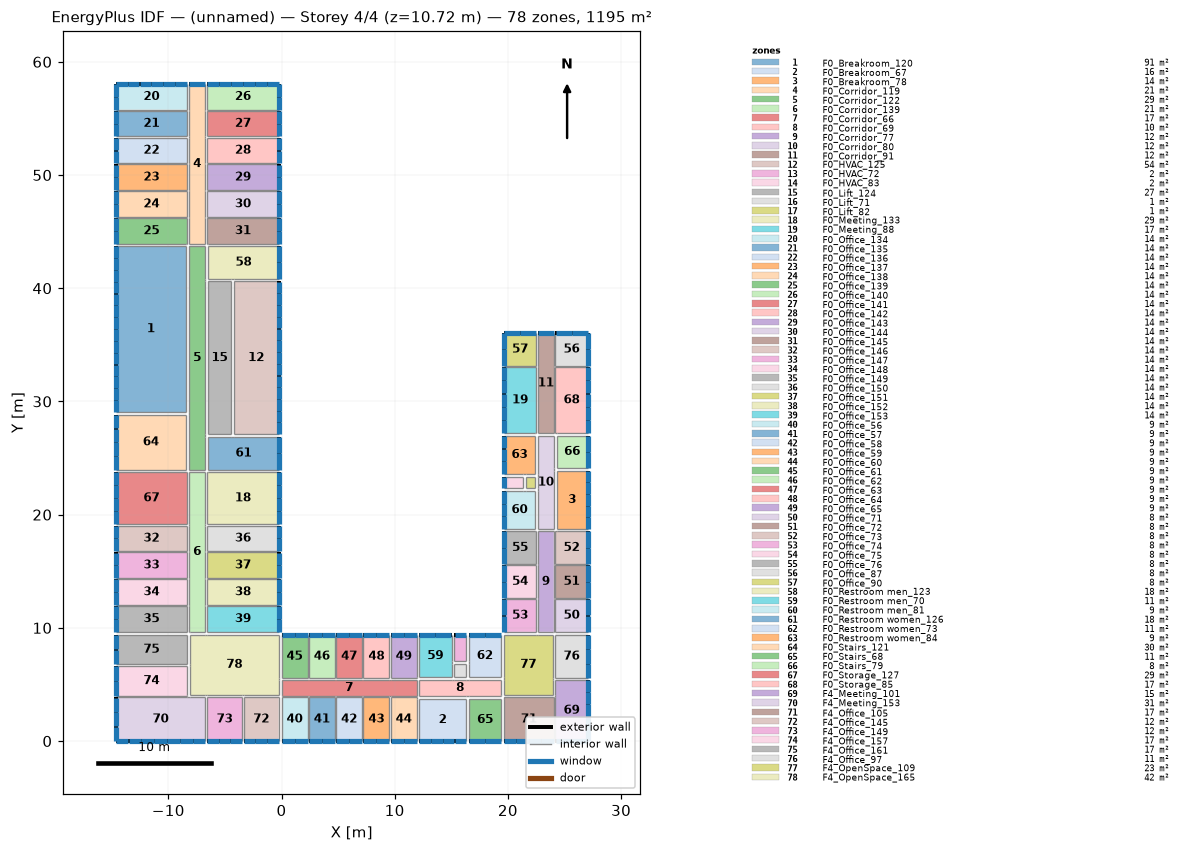
=== STOREY PLAN SPEC (per zone: floor XY polygon, exterior-wall plan segments, windows/doors) ===
zone 1: F0_Breakroom_120  (91.0 m²)
  floor: (-8.43, 29.08) (-14.65, 29.08) (-14.65, 43.72) (-8.43, 43.72)
  exterior wall: (-14.65, 43.72) – (-14.65, 29.08)  [14.6 m]
    window: (-14.65, 43.71) – (-14.65, 42.68)  [1.7 m²]
    window: (-14.65, 42.67) – (-14.65, 41.63)  [1.7 m²]
    window: (-14.65, 41.62) – (-14.65, 40.59)  [1.7 m²]
    window: (-14.65, 40.58) – (-14.65, 39.54)  [1.7 m²]
    window: (-14.65, 39.53) – (-14.65, 38.49)  [1.7 m²]
    window: (-14.65, 38.48) – (-14.65, 37.45)  [1.7 m²]
    window: (-14.65, 37.44) – (-14.65, 36.40)  [1.7 m²]
    window: (-14.65, 36.39) – (-14.65, 35.36)  [1.7 m²]
    window: (-14.65, 35.35) – (-14.65, 34.31)  [1.7 m²]
    window: (-14.65, 34.30) – (-14.65, 33.27)  [1.7 m²]
    window: (-14.65, 33.26) – (-14.65, 32.22)  [1.7 m²]
    window: (-14.65, 32.21) – (-14.65, 31.18)  [1.7 m²]
    window: (-14.65, 31.17) – (-14.65, 30.13)  [1.7 m²]
    window: (-14.65, 30.12) – (-14.65, 29.09)  [1.7 m²]
  interior walls: 3
zone 2: F0_Breakroom_67  (15.7 m²)
  floor: (16.32, 0.00) (12.15, 0.00) (12.15, 3.75) (16.32, 3.75)
  exterior wall: (12.15, 0.00) – (16.32, 0.00)  [4.2 m]
    window: (12.16, 0.00) – (13.19, 0.00)  [1.7 m²]
    window: (13.20, 0.00) – (14.23, 0.00)  [1.7 m²]
    window: (14.24, 0.00) – (15.27, 0.00)  [1.7 m²]
    window: (15.28, 0.00) – (16.31, 0.00)  [1.7 m²]
  interior walls: 3
zone 3: F0_Breakroom_78  (14.2 m²)
  floor: (27.05, 18.73) (24.30, 18.73) (24.30, 23.89) (27.05, 23.89)
  exterior wall: (27.05, 18.73) – (27.05, 23.89)  [5.2 m]
    window: (27.05, 18.74) – (27.05, 19.76)  [1.7 m²]
    window: (27.05, 19.77) – (27.05, 20.79)  [1.7 m²]
    window: (27.05, 20.80) – (27.05, 21.82)  [1.7 m²]
    window: (27.05, 21.83) – (27.05, 22.85)  [1.7 m²]
    window: (27.05, 22.86) – (27.05, 23.88)  [1.7 m²]
  interior walls: 3
zone 4: F0_Corridor_119  (20.7 m²)
  floor: (-6.72, 43.92) (-8.18, 43.92) (-8.18, 58.05) (-6.72, 58.05)
  exterior wall: (-6.72, 58.05) – (-8.18, 58.05)  [1.5 m]
    window: (-6.73, 58.05) – (-8.17, 58.05)  [2.4 m²]
  interior walls: 23
zone 5: F0_Corridor_122  (28.9 m²)
  floor: (-6.72, 23.98) (-8.18, 23.98) (-8.18, 43.72) (-6.72, 43.72)
  interior walls: 10
zone 6: F0_Corridor_139  (20.7 m²)
  floor: (-6.72, 9.65) (-8.18, 9.65) (-8.18, 23.78) (-6.72, 23.78)
  interior walls: 21
zone 7: F0_Corridor_66  (16.7 m²)
  floor: (11.95, 4.00) (0.00, 4.00) (0.00, 5.40) (11.95, 5.40)
  interior walls: 21
zone 8: F0_Corridor_69  (10.2 m²)
  floor: (19.40, 4.00) (12.15, 4.00) (12.15, 5.40) (19.40, 5.40)
  interior walls: 11
zone 9: F0_Corridor_77  (12.4 m²)
  floor: (24.05, 9.65) (22.65, 9.65) (22.65, 18.53) (24.05, 18.53)
  interior walls: 13
zone 10: F0_Corridor_80  (11.5 m²)
  floor: (24.05, 18.73) (22.65, 18.73) (22.65, 26.97) (24.05, 26.97)
  interior walls: 10
zone 11: F0_Corridor_91  (12.4 m²)
  floor: (24.05, 27.17) (22.65, 27.17) (22.65, 36.05) (24.05, 36.05)
  exterior wall: (24.05, 36.05) – (22.65, 36.05)  [1.4 m]
    window: (24.04, 36.05) – (22.66, 36.05)  [2.3 m²]
  interior walls: 7
zone 12: F0_HVAC_125  (53.7 m²)
  floor: (-0.25, 27.10) (-4.23, 27.10) (-4.23, 40.60) (-0.25, 40.60)
  exterior wall: (-0.25, 27.10) – (-0.25, 40.60)  [13.5 m]
    window: (-0.25, 27.11) – (-0.25, 28.14)  [1.7 m²]
    window: (-0.25, 28.15) – (-0.25, 29.18)  [1.7 m²]
    window: (-0.25, 29.19) – (-0.25, 30.21)  [1.7 m²]
    window: (-0.25, 30.23) – (-0.25, 31.25)  [1.7 m²]
    window: (-0.25, 31.26) – (-0.25, 32.29)  [1.7 m²]
    window: (-0.25, 32.30) – (-0.25, 33.33)  [1.7 m²]
    window: (-0.25, 33.34) – (-0.25, 34.36)  [1.7 m²]
    window: (-0.25, 34.37) – (-0.25, 35.40)  [1.7 m²]
    window: (-0.25, 35.41) – (-0.25, 36.44)  [1.7 m²]
    window: (-0.25, 36.45) – (-0.25, 37.48)  [1.7 m²]
    window: (-0.25, 37.48) – (-0.25, 38.51)  [1.7 m²]
    window: (-0.25, 38.52) – (-0.25, 39.55)  [1.7 m²]
    window: (-0.25, 39.56) – (-0.25, 40.59)  [1.7 m²]
  interior walls: 3
zone 13: F0_HVAC_72  (2.3 m²)
  floor: (16.27, 7.07) (15.27, 7.07) (15.27, 9.40) (16.27, 9.40)
  exterior wall: (16.27, 9.40) – (15.28, 9.40)  [1.0 m]
    window: (16.27, 9.40) – (15.29, 9.40)  [1.6 m²]
  interior walls: 3
zone 14: F0_HVAC_83  (1.7 m²)
  floor: (21.32, 22.35) (19.65, 22.35) (19.65, 23.35) (21.32, 23.35)
  exterior wall: (19.65, 23.35) – (19.65, 22.35)  [1.0 m]
    window: (19.65, 23.34) – (19.65, 22.36)  [1.6 m²]
  interior walls: 3
zone 15: F0_Lift_124  (26.8 m²)
  floor: (-4.48, 27.10) (-6.47, 27.10) (-6.47, 40.60) (-4.48, 40.60)
  interior walls: 4
zone 16: F0_Lift_71  (1.2 m²)
  floor: (16.27, 5.65) (15.27, 5.65) (15.27, 6.82) (16.27, 6.82)
  interior walls: 4
zone 17: F0_Lift_82  (0.8 m²)
  floor: (22.40, 22.35) (21.57, 22.35) (21.57, 23.35) (22.40, 23.35)
  interior walls: 4
zone 18: F0_Meeting_133  (29.3 m²)
  floor: (-0.25, 19.14) (-6.57, 19.14) (-6.57, 23.78) (-0.25, 23.78)
  exterior wall: (-0.25, 19.14) – (-0.25, 23.78)  [4.6 m]
    window: (-0.25, 19.15) – (-0.25, 20.29)  [1.9 m²]
    window: (-0.25, 20.30) – (-0.25, 21.45)  [1.9 m²]
    window: (-0.25, 21.46) – (-0.25, 22.61)  [1.9 m²]
    window: (-0.25, 22.62) – (-0.25, 23.77)  [1.9 m²]
  interior walls: 4
zone 19: F0_Meeting_88  (16.8 m²)
  floor: (22.50, 27.17) (19.65, 27.17) (19.65, 33.06) (22.50, 33.06)
  exterior wall: (19.65, 33.06) – (19.65, 27.17)  [5.9 m]
    window: (19.65, 33.05) – (19.65, 31.88)  [1.9 m²]
    window: (19.65, 31.87) – (19.65, 30.71)  [1.9 m²]
    window: (19.65, 30.70) – (19.65, 29.53)  [1.9 m²]
    window: (19.65, 29.52) – (19.65, 28.36)  [1.9 m²]
    window: (19.65, 28.35) – (19.65, 27.18)  [1.9 m²]
  interior walls: 4
zone 20: F0_Office_134  (14.4 m²)
  floor: (-8.33, 55.78) (-14.65, 55.78) (-14.65, 58.05) (-8.33, 58.05)
  exterior wall: (-14.65, 58.05) – (-14.65, 55.78)  [2.3 m]
    window: (-14.65, 58.04) – (-14.65, 56.92)  [1.9 m²]
    window: (-14.65, 56.91) – (-14.65, 55.79)  [1.9 m²]
  exterior wall: (-8.33, 58.05) – (-14.65, 58.05)  [6.3 m]
    window: (-8.34, 58.05) – (-9.38, 58.05)  [1.7 m²]
    window: (-9.39, 58.05) – (-10.43, 58.05)  [1.7 m²]
    window: (-10.44, 58.05) – (-11.49, 58.05)  [1.7 m²]
    window: (-11.50, 58.05) – (-12.54, 58.05)  [1.7 m²]
    window: (-12.55, 58.05) – (-13.59, 58.05)  [1.7 m²]
    window: (-13.60, 58.05) – (-14.64, 58.05)  [1.7 m²]
  interior walls: 2
zone 21: F0_Office_135  (14.3 m²)
  floor: (-8.33, 53.41) (-14.65, 53.41) (-14.65, 55.68) (-8.33, 55.68)
  exterior wall: (-14.65, 55.68) – (-14.65, 53.41)  [2.3 m]
    window: (-14.65, 55.67) – (-14.65, 54.55)  [1.9 m²]
    window: (-14.65, 54.54) – (-14.65, 53.42)  [1.9 m²]
  interior walls: 3
zone 22: F0_Office_136  (14.4 m²)
  floor: (-8.33, 51.03) (-14.65, 51.03) (-14.65, 53.31) (-8.33, 53.31)
  exterior wall: (-14.65, 53.31) – (-14.65, 51.04)  [2.3 m]
    window: (-14.65, 53.30) – (-14.65, 52.18)  [1.9 m²]
    window: (-14.65, 52.17) – (-14.65, 51.05)  [1.9 m²]
  interior walls: 3
zone 23: F0_Office_137  (14.3 m²)
  floor: (-8.33, 48.66) (-14.65, 48.66) (-14.65, 50.94) (-8.33, 50.94)
  exterior wall: (-14.65, 50.94) – (-14.65, 48.66)  [2.3 m]
    window: (-14.65, 50.93) – (-14.65, 49.80)  [1.9 m²]
    window: (-14.65, 49.80) – (-14.65, 48.67)  [1.9 m²]
  interior walls: 3
zone 24: F0_Office_138  (14.4 m²)
  floor: (-8.33, 46.29) (-14.65, 46.29) (-14.65, 48.56) (-8.33, 48.56)
  exterior wall: (-14.65, 48.56) – (-14.65, 46.29)  [2.3 m]
    window: (-14.65, 48.55) – (-14.65, 47.43)  [1.9 m²]
    window: (-14.65, 47.42) – (-14.65, 46.30)  [1.9 m²]
  interior walls: 3
zone 25: F0_Office_139  (14.3 m²)
  floor: (-8.33, 43.92) (-14.65, 43.92) (-14.65, 46.19) (-8.33, 46.19)
  exterior wall: (-14.65, 46.19) – (-14.65, 43.92)  [2.3 m]
    window: (-14.65, 46.18) – (-14.65, 45.06)  [1.9 m²]
    window: (-14.65, 45.05) – (-14.65, 43.93)  [1.9 m²]
  interior walls: 4
zone 26: F0_Office_140  (14.4 m²)
  floor: (-0.25, 55.78) (-6.57, 55.78) (-6.57, 58.05) (-0.25, 58.05)
  exterior wall: (-0.25, 55.78) – (-0.25, 58.05)  [2.3 m]
    window: (-0.25, 55.79) – (-0.25, 56.91)  [1.9 m²]
    window: (-0.25, 56.92) – (-0.25, 58.04)  [1.9 m²]
  exterior wall: (-0.25, 58.05) – (-6.57, 58.05)  [6.3 m]
    window: (-0.26, 58.05) – (-1.30, 58.05)  [1.7 m²]
    window: (-1.31, 58.05) – (-2.35, 58.05)  [1.7 m²]
    window: (-2.36, 58.05) – (-3.40, 58.05)  [1.7 m²]
    window: (-3.41, 58.05) – (-4.46, 58.05)  [1.7 m²]
    window: (-4.47, 58.05) – (-5.51, 58.05)  [1.7 m²]
    window: (-5.52, 58.05) – (-6.56, 58.05)  [1.7 m²]
  interior walls: 2
zone 27: F0_Office_141  (14.3 m²)
  floor: (-0.25, 53.41) (-6.57, 53.41) (-6.57, 55.68) (-0.25, 55.68)
  exterior wall: (-0.25, 53.41) – (-0.25, 55.68)  [2.3 m]
    window: (-0.25, 53.42) – (-0.25, 54.54)  [1.9 m²]
    window: (-0.25, 54.55) – (-0.25, 55.67)  [1.9 m²]
  interior walls: 3
zone 28: F0_Office_142  (14.4 m²)
  floor: (-0.25, 51.03) (-6.57, 51.03) (-6.57, 53.31) (-0.25, 53.31)
  exterior wall: (-0.25, 51.04) – (-0.25, 53.31)  [2.3 m]
    window: (-0.25, 51.05) – (-0.25, 52.17)  [1.9 m²]
    window: (-0.25, 52.18) – (-0.25, 53.30)  [1.9 m²]
  interior walls: 3
zone 29: F0_Office_143  (14.3 m²)
  floor: (-0.25, 48.66) (-6.57, 48.66) (-6.57, 50.94) (-0.25, 50.94)
  exterior wall: (-0.25, 48.66) – (-0.25, 50.94)  [2.3 m]
    window: (-0.25, 48.67) – (-0.25, 49.80)  [1.9 m²]
    window: (-0.25, 49.80) – (-0.25, 50.93)  [1.9 m²]
  interior walls: 3
zone 30: F0_Office_144  (14.4 m²)
  floor: (-0.25, 46.29) (-6.57, 46.29) (-6.57, 48.56) (-0.25, 48.56)
  exterior wall: (-0.25, 46.29) – (-0.25, 48.56)  [2.3 m]
    window: (-0.25, 46.30) – (-0.25, 47.42)  [1.9 m²]
    window: (-0.25, 47.43) – (-0.25, 48.55)  [1.9 m²]
  interior walls: 3
zone 31: F0_Office_145  (14.3 m²)
  floor: (-0.25, 43.92) (-6.57, 43.92) (-6.57, 46.19) (-0.25, 46.19)
  exterior wall: (-0.25, 43.92) – (-0.25, 46.19)  [2.3 m]
    window: (-0.25, 43.93) – (-0.25, 45.05)  [1.9 m²]
    window: (-0.25, 45.06) – (-0.25, 46.18)  [1.9 m²]
  interior walls: 4
zone 32: F0_Office_146  (14.3 m²)
  floor: (-8.33, 16.76) (-14.65, 16.76) (-14.65, 19.04) (-8.33, 19.04)
  exterior wall: (-14.65, 19.04) – (-14.65, 16.76)  [2.3 m]
    window: (-14.65, 19.03) – (-14.65, 17.91)  [1.9 m²]
    window: (-14.65, 17.89) – (-14.65, 16.77)  [1.9 m²]
  interior walls: 3
zone 33: F0_Office_147  (14.4 m²)
  floor: (-8.33, 14.39) (-14.65, 14.39) (-14.65, 16.66) (-8.33, 16.66)
  exterior wall: (-14.65, 16.66) – (-14.65, 14.39)  [2.3 m]
    window: (-14.65, 16.65) – (-14.65, 15.53)  [1.9 m²]
    window: (-14.65, 15.52) – (-14.65, 14.40)  [1.9 m²]
  interior walls: 3
zone 34: F0_Office_148  (14.3 m²)
  floor: (-8.33, 12.02) (-14.65, 12.02) (-14.65, 14.29) (-8.33, 14.29)
  exterior wall: (-14.65, 14.29) – (-14.65, 12.02)  [2.3 m]
    window: (-14.65, 14.28) – (-14.65, 13.16)  [1.9 m²]
    window: (-14.65, 13.15) – (-14.65, 12.03)  [1.9 m²]
  interior walls: 3
zone 35: F0_Office_149  (14.3 m²)
  floor: (-14.65, 9.65) (-14.65, 11.92) (-8.33, 11.92) (-8.33, 9.65)
  exterior wall: (-14.65, 11.92) – (-14.65, 9.65)  [2.3 m]
    window: (-14.65, 11.91) – (-14.65, 10.79)  [1.9 m²]
    window: (-14.65, 10.78) – (-14.65, 9.66)  [1.9 m²]
  interior walls: 3
zone 36: F0_Office_150  (14.3 m²)
  floor: (-0.25, 16.76) (-6.57, 16.76) (-6.57, 19.04) (-0.25, 19.04)
  exterior wall: (-0.25, 16.76) – (-0.25, 19.04)  [2.3 m]
    window: (-0.25, 16.77) – (-0.25, 17.89)  [1.9 m²]
    window: (-0.25, 17.91) – (-0.25, 19.03)  [1.9 m²]
  interior walls: 3
zone 37: F0_Office_151  (14.4 m²)
  floor: (-0.25, 14.39) (-6.57, 14.39) (-6.57, 16.66) (-0.25, 16.66)
  exterior wall: (-0.25, 14.39) – (-0.25, 16.66)  [2.3 m]
    window: (-0.25, 14.40) – (-0.25, 15.52)  [1.9 m²]
    window: (-0.25, 15.53) – (-0.25, 16.65)  [1.9 m²]
  interior walls: 3
zone 38: F0_Office_152  (14.3 m²)
  floor: (-0.25, 12.02) (-6.57, 12.02) (-6.57, 14.29) (-0.25, 14.29)
  exterior wall: (-0.25, 12.02) – (-0.25, 14.29)  [2.3 m]
    window: (-0.25, 12.03) – (-0.25, 13.15)  [1.9 m²]
    window: (-0.25, 13.16) – (-0.25, 14.28)  [1.9 m²]
  interior walls: 3
zone 39: F0_Office_153  (14.3 m²)
  floor: (-0.25, 9.65) (-6.57, 9.65) (-6.57, 11.92) (-0.25, 11.92)
  exterior wall: (-0.25, 9.65) – (-0.25, 11.92)  [2.3 m]
    window: (-0.25, 9.66) – (-0.25, 10.78)  [1.9 m²]
    window: (-0.25, 10.79) – (-0.25, 11.91)  [1.9 m²]
  interior walls: 4
zone 40: F0_Office_56  (8.9 m²)
  floor: (2.31, 0.00) (0.00, 0.00) (0.00, 3.85) (2.31, 3.85)
  exterior wall: (0.00, 0.00) – (2.31, 0.00)  [2.3 m]
    window: (0.01, 0.00) – (1.15, 0.00)  [1.9 m²]
    window: (1.16, 0.00) – (2.30, 0.00)  [1.9 m²]
  interior walls: 3
zone 41: F0_Office_57  (8.9 m²)
  floor: (4.72, 0.00) (2.41, 0.00) (2.41, 3.85) (4.72, 3.85)
  exterior wall: (2.41, 0.00) – (4.72, 0.00)  [2.3 m]
    window: (2.42, 0.00) – (3.56, 0.00)  [1.9 m²]
    window: (3.57, 0.00) – (4.71, 0.00)  [1.9 m²]
  interior walls: 3
zone 42: F0_Office_58  (8.9 m²)
  floor: (7.13, 0.00) (4.82, 0.00) (4.82, 3.85) (7.13, 3.85)
  exterior wall: (4.82, 0.00) – (7.13, 0.00)  [2.3 m]
    window: (4.83, 0.00) – (5.97, 0.00)  [1.9 m²]
    window: (5.98, 0.00) – (7.12, 0.00)  [1.9 m²]
  interior walls: 3
zone 43: F0_Office_59  (8.9 m²)
  floor: (9.54, 0.00) (7.23, 0.00) (7.23, 3.85) (9.54, 3.85)
  exterior wall: (7.23, 0.00) – (9.54, 0.00)  [2.3 m]
    window: (7.24, 0.00) – (8.38, 0.00)  [1.9 m²]
    window: (8.39, 0.00) – (9.53, 0.00)  [1.9 m²]
  interior walls: 3
zone 44: F0_Office_60  (8.9 m²)
  floor: (11.95, 0.00) (9.64, 0.00) (9.64, 3.85) (11.95, 3.85)
  exterior wall: (9.64, 0.00) – (11.95, 0.00)  [2.3 m]
    window: (9.65, 0.00) – (10.79, 0.00)  [1.9 m²]
    window: (10.80, 0.00) – (11.94, 0.00)  [1.9 m²]
  interior walls: 5
zone 45: F0_Office_61  (8.9 m²)
  floor: (2.31, 5.55) (0.00, 5.55) (0.00, 9.40) (2.31, 9.40)
  exterior wall: (2.31, 9.40) – (0.00, 9.40)  [2.3 m]
    window: (2.30, 9.40) – (1.16, 9.40)  [1.9 m²]
    window: (1.15, 9.40) – (0.01, 9.40)  [1.9 m²]
  interior walls: 4
zone 46: F0_Office_62  (8.9 m²)
  floor: (4.72, 5.55) (2.41, 5.55) (2.41, 9.40) (4.72, 9.40)
  exterior wall: (4.72, 9.40) – (2.41, 9.40)  [2.3 m]
    window: (4.71, 9.40) – (3.57, 9.40)  [1.9 m²]
    window: (3.56, 9.40) – (2.42, 9.40)  [1.9 m²]
  interior walls: 3
zone 47: F0_Office_63  (8.9 m²)
  floor: (7.13, 5.55) (4.82, 5.55) (4.82, 9.40) (7.13, 9.40)
  exterior wall: (7.13, 9.40) – (4.82, 9.40)  [2.3 m]
    window: (7.12, 9.40) – (5.98, 9.40)  [1.9 m²]
    window: (5.97, 9.40) – (4.83, 9.40)  [1.9 m²]
  interior walls: 3
zone 48: F0_Office_64  (8.9 m²)
  floor: (9.54, 5.55) (7.23, 5.55) (7.23, 9.40) (9.54, 9.40)
  exterior wall: (9.54, 9.40) – (7.23, 9.40)  [2.3 m]
    window: (9.53, 9.40) – (8.39, 9.40)  [1.9 m²]
    window: (8.38, 9.40) – (7.24, 9.40)  [1.9 m²]
  interior walls: 3
zone 49: F0_Office_65  (8.9 m²)
  floor: (11.95, 5.55) (9.64, 5.55) (9.64, 9.40) (11.95, 9.40)
  exterior wall: (11.95, 9.40) – (9.64, 9.40)  [2.3 m]
    window: (11.94, 9.40) – (10.80, 9.40)  [1.9 m²]
    window: (10.79, 9.40) – (9.65, 9.40)  [1.9 m²]
  interior walls: 5
zone 50: F0_Office_71  (8.2 m²)
  floor: (24.20, 9.65) (24.20, 12.54) (27.05, 12.54) (27.05, 9.65)
  exterior wall: (27.05, 9.65) – (27.05, 12.54)  [2.9 m]
    window: (27.05, 9.66) – (27.05, 11.09)  [2.4 m²]
    window: (27.05, 11.10) – (27.05, 12.53)  [2.4 m²]
  interior walls: 3
zone 51: F0_Office_72  (8.2 m²)
  floor: (27.05, 12.64) (24.20, 12.64) (24.20, 15.53) (27.05, 15.53)
  exterior wall: (27.05, 12.64) – (27.05, 15.53)  [2.9 m]
    window: (27.05, 12.65) – (27.05, 14.08)  [2.4 m²]
    window: (27.05, 14.09) – (27.05, 15.52)  [2.4 m²]
  interior walls: 3
zone 52: F0_Office_73  (8.2 m²)
  floor: (27.05, 15.63) (24.20, 15.63) (24.20, 18.53) (27.05, 18.53)
  exterior wall: (27.05, 15.63) – (27.05, 18.53)  [2.9 m]
    window: (27.05, 15.64) – (27.05, 17.08)  [2.4 m²]
    window: (27.05, 17.09) – (27.05, 18.52)  [2.4 m²]
  interior walls: 4
zone 53: F0_Office_74  (8.2 m²)
  floor: (22.50, 9.65) (19.65, 9.65) (19.65, 12.54) (22.50, 12.54)
  exterior wall: (19.65, 12.54) – (19.65, 9.65)  [2.9 m]
    window: (19.65, 12.53) – (19.65, 11.10)  [2.4 m²]
    window: (19.65, 11.09) – (19.65, 9.66)  [2.4 m²]
  interior walls: 3
zone 54: F0_Office_75  (8.2 m²)
  floor: (22.50, 12.64) (19.65, 12.64) (19.65, 15.53) (22.50, 15.53)
  exterior wall: (19.65, 15.53) – (19.65, 12.64)  [2.9 m]
    window: (19.65, 15.52) – (19.65, 14.09)  [2.4 m²]
    window: (19.65, 14.08) – (19.65, 12.65)  [2.4 m²]
  interior walls: 3
zone 55: F0_Office_76  (8.2 m²)
  floor: (22.50, 15.63) (19.65, 15.63) (19.65, 18.53) (22.50, 18.53)
  exterior wall: (19.65, 18.53) – (19.65, 15.63)  [2.9 m]
    window: (19.65, 18.52) – (19.65, 17.09)  [2.4 m²]
    window: (19.65, 17.08) – (19.65, 15.64)  [2.4 m²]
  interior walls: 4
zone 56: F0_Office_87  (8.2 m²)
  floor: (27.05, 33.16) (24.20, 33.16) (24.20, 36.05) (27.05, 36.05)
  exterior wall: (27.05, 36.05) – (24.20, 36.05)  [2.9 m]
    window: (27.04, 36.05) – (25.63, 36.05)  [2.3 m²]
    window: (25.62, 36.05) – (24.21, 36.05)  [2.3 m²]
  exterior wall: (27.05, 33.16) – (27.05, 36.05)  [2.9 m]
    window: (27.05, 33.17) – (27.05, 34.60)  [2.4 m²]
    window: (27.05, 34.61) – (27.05, 36.04)  [2.4 m²]
  interior walls: 2
zone 57: F0_Office_90  (8.2 m²)
  floor: (22.50, 33.16) (19.65, 33.16) (19.65, 36.05) (22.50, 36.05)
  exterior wall: (19.65, 36.05) – (19.65, 33.16)  [2.9 m]
    window: (19.65, 36.04) – (19.65, 34.61)  [2.4 m²]
    window: (19.65, 34.60) – (19.65, 33.17)  [2.4 m²]
  exterior wall: (22.50, 36.05) – (19.65, 36.05)  [2.9 m]
    window: (22.49, 36.05) – (21.08, 36.05)  [2.3 m²]
    window: (21.07, 36.05) – (19.66, 36.05)  [2.3 m²]
  interior walls: 2
zone 58: F0_Restroom men_123  (17.9 m²)
  floor: (-0.25, 40.85) (-6.47, 40.85) (-6.47, 43.72) (-0.25, 43.72)
  exterior wall: (-0.25, 40.85) – (-0.25, 43.72)  [2.9 m]
    window: (-0.25, 40.86) – (-0.25, 42.28)  [2.4 m²]
    window: (-0.25, 42.29) – (-0.25, 43.71)  [2.4 m²]
  interior walls: 5
zone 59: F0_Restroom men_70  (10.8 m²)
  floor: (15.02, 5.65) (12.15, 5.65) (12.15, 9.40) (15.02, 9.40)
  exterior wall: (15.03, 9.40) – (12.15, 9.40)  [2.9 m]
    window: (15.02, 9.40) – (13.59, 9.40)  [2.4 m²]
    window: (13.58, 9.40) – (12.16, 9.40)  [2.4 m²]
  interior walls: 5
zone 60: F0_Restroom men_81  (9.3 m²)
  floor: (22.40, 18.73) (19.65, 18.73) (19.65, 22.10) (22.40, 22.10)
  exterior wall: (19.65, 22.10) – (19.65, 18.73)  [3.4 m]
    window: (19.65, 22.09) – (19.65, 20.98)  [1.8 m²]
    window: (19.65, 20.97) – (19.65, 19.86)  [1.8 m²]
    window: (19.65, 19.85) – (19.65, 18.74)  [1.8 m²]
  interior walls: 5
zone 61: F0_Restroom women_126  (17.9 m²)
  floor: (-0.25, 23.98) (-6.47, 23.98) (-6.47, 26.85) (-0.25, 26.85)
  exterior wall: (-0.25, 23.98) – (-0.25, 26.85)  [2.9 m]
    window: (-0.25, 23.99) – (-0.25, 25.41)  [2.4 m²]
    window: (-0.25, 25.42) – (-0.25, 26.84)  [2.4 m²]
  interior walls: 5
zone 62: F0_Restroom women_73  (10.8 m²)
  floor: (19.40, 5.65) (16.52, 5.65) (16.52, 9.40) (19.40, 9.40)
  exterior wall: (19.40, 9.40) – (16.52, 9.40)  [2.9 m]
    window: (19.39, 9.40) – (17.97, 9.40)  [2.4 m²]
    window: (17.96, 9.40) – (16.54, 9.40)  [2.4 m²]
  interior walls: 6
zone 63: F0_Restroom women_84  (9.3 m²)
  floor: (22.40, 23.60) (19.65, 23.60) (19.65, 26.97) (22.40, 26.97)
  exterior wall: (19.65, 26.97) – (19.65, 23.60)  [3.4 m]
    window: (19.65, 26.96) – (19.65, 25.85)  [1.8 m²]
    window: (19.65, 25.84) – (19.65, 24.73)  [1.8 m²]
    window: (19.65, 24.72) – (19.65, 23.61)  [1.8 m²]
  interior walls: 5
zone 64: F0_Stairs_121  (30.1 m²)
  floor: (-8.43, 23.98) (-14.65, 23.98) (-14.65, 28.83) (-8.43, 28.83)
  exterior wall: (-14.65, 28.83) – (-14.65, 23.98)  [4.8 m]
    window: (-14.65, 28.82) – (-14.65, 27.62)  [2.0 m²]
    window: (-14.65, 27.61) – (-14.65, 26.41)  [2.0 m²]
    window: (-14.65, 26.40) – (-14.65, 25.20)  [2.0 m²]
    window: (-14.65, 25.19) – (-14.65, 23.99)  [2.0 m²]
  interior walls: 3
zone 65: F0_Stairs_68  (10.6 m²)
  floor: (19.40, 0.00) (16.57, 0.00) (16.57, 3.75) (19.40, 3.75)
  exterior wall: (16.57, 0.00) – (19.40, 0.00)  [2.8 m]
    window: (16.58, 0.00) – (17.98, 0.00)  [2.3 m²]
    window: (17.99, 0.00) – (19.39, 0.00)  [2.3 m²]
  interior walls: 3
zone 66: F0_Stairs_79  (7.8 m²)
  floor: (27.05, 24.14) (24.30, 24.14) (24.30, 26.97) (27.05, 26.97)
  exterior wall: (27.05, 24.14) – (27.05, 26.97)  [2.8 m]
    window: (27.05, 24.15) – (27.05, 25.55)  [2.3 m²]
    window: (27.05, 25.56) – (27.05, 26.96)  [2.3 m²]
  interior walls: 3
zone 67: F0_Storage_127  (29.3 m²)
  floor: (-8.33, 19.14) (-14.65, 19.14) (-14.65, 23.78) (-8.33, 23.78)
  exterior wall: (-14.65, 23.78) – (-14.65, 19.14)  [4.6 m]
    window: (-14.65, 23.77) – (-14.65, 22.62)  [1.9 m²]
    window: (-14.65, 22.61) – (-14.65, 21.46)  [1.9 m²]
    window: (-14.65, 21.45) – (-14.65, 20.30)  [1.9 m²]
    window: (-14.65, 20.29) – (-14.65, 19.15)  [1.9 m²]
  interior walls: 4
zone 68: F0_Storage_85  (16.8 m²)
  floor: (27.05, 27.17) (24.20, 27.17) (24.20, 33.06) (27.05, 33.06)
  exterior wall: (27.05, 27.17) – (27.05, 33.06)  [5.9 m]
    window: (27.05, 27.18) – (27.05, 28.35)  [1.9 m²]
    window: (27.05, 28.36) – (27.05, 29.52)  [1.9 m²]
    window: (27.05, 29.53) – (27.05, 30.70)  [1.9 m²]
    window: (27.05, 30.71) – (27.05, 31.87)  [1.9 m²]
    window: (27.05, 31.88) – (27.05, 33.05)  [1.9 m²]
  interior walls: 4
zone 69: F4_Meeting_101  (15.4 m²)
  floor: (27.05, 0.00) (24.20, 0.00) (24.20, 5.40) (27.05, 5.40)
  exterior wall: (24.20, -0.00) – (27.05, 0.00)  [2.9 m]
    window: (24.21, -0.00) – (25.62, -0.00)  [2.3 m²]
    window: (25.63, -0.00) – (27.04, -0.00)  [2.3 m²]
  exterior wall: (27.05, 0.00) – (27.05, 5.40)  [5.4 m]
    window: (27.05, 0.01) – (27.05, 1.08)  [1.8 m²]
    window: (27.05, 1.09) – (27.05, 2.16)  [1.8 m²]
    window: (27.05, 2.17) – (27.05, 3.23)  [1.8 m²]
    window: (27.05, 3.24) – (27.05, 4.31)  [1.8 m²]
    window: (27.05, 4.32) – (27.05, 5.39)  [1.8 m²]
  interior walls: 4
zone 70: F4_Meeting_153  (30.5 m²)
  floor: (-6.72, 0.00) (-14.65, 0.00) (-14.65, 3.85) (-6.72, 3.85)
  exterior wall: (-14.65, 3.85) – (-14.65, -0.00)  [3.9 m]
    window: (-14.65, 3.84) – (-14.65, 2.57)  [2.1 m²]
    window: (-14.65, 2.56) – (-14.65, 1.29)  [2.1 m²]
    window: (-14.65, 1.28) – (-14.65, 0.01)  [2.1 m²]
  exterior wall: (-14.65, -0.00) – (-6.72, -0.00)  [7.9 m]
    window: (-14.64, -0.00) – (-13.52, -0.00)  [1.9 m²]
    window: (-13.51, -0.00) – (-12.39, -0.00)  [1.9 m²]
    window: (-12.38, -0.00) – (-11.25, -0.00)  [1.9 m²]
    window: (-11.24, -0.00) – (-10.12, -0.00)  [1.9 m²]
    window: (-10.11, -0.00) – (-8.99, -0.00)  [1.9 m²]
    window: (-8.98, -0.00) – (-7.86, -0.00)  [1.9 m²]
    window: (-7.85, -0.00) – (-6.73, -0.00)  [1.9 m²]
  interior walls: 4
zone 71: F4_Office_105  (16.9 m²)
  floor: (24.05, 0.00) (19.65, 0.00) (19.65, 3.85) (24.05, 3.85)
  exterior wall: (19.65, -0.00) – (24.05, -0.00)  [4.4 m]
    window: (19.66, -0.00) – (20.75, -0.00)  [1.8 m²]
    window: (20.76, -0.00) – (21.84, -0.00)  [1.8 m²]
    window: (21.86, -0.00) – (22.94, -0.00)  [1.8 m²]
    window: (22.95, -0.00) – (24.04, -0.00)  [1.8 m²]
  interior walls: 5
zone 72: F4_Office_145  (11.9 m²)
  floor: (-0.25, 0.00) (-3.33, 0.00) (-3.33, 3.85) (-0.25, 3.85)
  exterior wall: (-3.33, -0.00) – (-0.25, 0.00)  [3.1 m]
    window: (-3.32, -0.00) – (-2.31, -0.00)  [1.7 m²]
    window: (-2.30, -0.00) – (-1.28, -0.00)  [1.7 m²]
    window: (-1.27, -0.00) – (-0.26, -0.00)  [1.7 m²]
  interior walls: 3
zone 73: F4_Office_149  (11.9 m²)
  floor: (-3.48, 0.00) (-6.57, 0.00) (-6.57, 3.85) (-3.48, 3.85)
  exterior wall: (-6.57, -0.00) – (-3.48, -0.00)  [3.1 m]
    window: (-6.56, -0.00) – (-5.54, -0.00)  [1.7 m²]
    window: (-5.53, -0.00) – (-4.52, -0.00)  [1.7 m²]
    window: (-4.51, -0.00) – (-3.49, -0.00)  [1.7 m²]
  interior walls: 3
zone 74: F4_Office_157  (16.6 m²)
  floor: (-8.33, 4.00) (-14.65, 4.00) (-14.65, 6.62) (-8.33, 6.62)
  exterior wall: (-14.65, 6.62) – (-14.65, 4.00)  [2.6 m]
    window: (-14.65, 6.62) – (-14.65, 5.32)  [2.1 m²]
    window: (-14.65, 5.31) – (-14.65, 4.01)  [2.1 m²]
  interior walls: 4
zone 75: F4_Office_161  (16.6 m²)
  floor: (-8.33, 6.77) (-14.65, 6.77) (-14.65, 9.40) (-8.33, 9.40)
  exterior wall: (-14.65, 9.40) – (-14.65, 6.78)  [2.6 m]
    window: (-14.65, 9.39) – (-14.65, 8.09)  [2.1 m²]
    window: (-14.65, 8.08) – (-14.65, 6.79)  [2.1 m²]
  exterior wall: (-14.65, 9.40) – (-14.65, 9.40)  [0.0 m]
  interior walls: 3
zone 76: F4_Office_97  (11.0 m²)
  floor: (24.20, 5.55) (24.20, 9.40) (27.05, 9.40) (27.05, 5.55)
  exterior wall: (27.05, 5.55) – (27.05, 9.40)  [3.9 m]
    window: (27.05, 5.56) – (27.05, 6.83)  [2.1 m²]
    window: (27.05, 6.84) – (27.05, 8.11)  [2.1 m²]
    window: (27.05, 8.12) – (27.05, 9.39)  [2.1 m²]
  interior walls: 3
zone 77: F4_OpenSpace_109  (22.8 m²)
  floor: (23.95, 4.10) (19.65, 4.10) (19.65, 9.40) (23.95, 9.40)
  interior walls: 10
zone 78: F4_OpenSpace_165  (41.5 m²)
  floor: (-0.25, 4.10) (-0.25, 4.10) (-8.08, 4.10)
  floor: (-8.08, 4.10) (-8.08, 9.40) (-0.25, 9.40) (-0.25, 4.10)
  interior walls: 14

=== DERIVED (storey summary) ===
Building: (unnamed)
Storey: 4 of 4  (floor level z = 10.72 m)
Storey gross floor area: 1194.5 m²
Zones on this storey: 78
  - F0_Breakroom_120: floor 91.0 m²; exterior wall 14.6 m (48.0 m²); 14 window(s) 24.0 m²; WWR 50.0%
  - F0_Breakroom_67: floor 15.7 m²; exterior wall 4.2 m (13.7 m²); 4 window(s) 6.8 m²; WWR 50.0%
  - F0_Breakroom_78: floor 14.2 m²; exterior wall 5.2 m (16.9 m²); 5 window(s) 8.5 m²; WWR 50.0%
  - F0_Corridor_119: floor 20.7 m²; exterior wall 1.5 m (4.8 m²); 1 window(s) 2.4 m²; WWR 50.0%
  - F0_Corridor_122: floor 28.9 m²
  - F0_Corridor_139: floor 20.7 m²
  - F0_Corridor_66: floor 16.7 m²
  - F0_Corridor_69: floor 10.2 m²
  - F0_Corridor_77: floor 12.4 m²
  - F0_Corridor_80: floor 11.5 m²
  - F0_Corridor_91: floor 12.4 m²; exterior wall 1.4 m (4.6 m²); 1 window(s) 2.3 m²; WWR 50.0%
  - F0_HVAC_125: floor 53.7 m²; exterior wall 13.5 m (44.2 m²); 13 window(s) 22.1 m²; WWR 50.0%
  - F0_HVAC_72: floor 2.3 m²; exterior wall 1.0 m (3.3 m²); 1 window(s) 1.6 m²; WWR 50.0%
  - F0_HVAC_83: floor 1.7 m²; exterior wall 1.0 m (3.3 m²); 1 window(s) 1.6 m²; WWR 50.0%
  - F0_Lift_124: floor 26.8 m²
  - F0_Lift_71: floor 1.2 m²
  - F0_Lift_82: floor 0.8 m²
  - F0_Meeting_133: floor 29.3 m²; exterior wall 4.6 m (15.2 m²); 4 window(s) 7.6 m²; WWR 50.0%
  - F0_Meeting_88: floor 16.8 m²; exterior wall 5.9 m (19.3 m²); 5 window(s) 9.6 m²; WWR 50.0%
  - F0_Office_134: floor 14.4 m²; exterior wall 8.6 m (28.1 m²); 8 window(s) 14.1 m²; WWR 50.0%
  - F0_Office_135: floor 14.3 m²; exterior wall 2.3 m (7.4 m²); 2 window(s) 3.7 m²; WWR 50.0%
  - F0_Office_136: floor 14.4 m²; exterior wall 2.3 m (7.4 m²); 2 window(s) 3.7 m²; WWR 50.0%
  - F0_Office_137: floor 14.3 m²; exterior wall 2.3 m (7.4 m²); 2 window(s) 3.7 m²; WWR 50.0%
  - F0_Office_138: floor 14.4 m²; exterior wall 2.3 m (7.4 m²); 2 window(s) 3.7 m²; WWR 50.0%
  - F0_Office_139: floor 14.3 m²; exterior wall 2.3 m (7.4 m²); 2 window(s) 3.7 m²; WWR 50.0%
  - F0_Office_140: floor 14.4 m²; exterior wall 8.6 m (28.1 m²); 8 window(s) 14.1 m²; WWR 50.0%
  - F0_Office_141: floor 14.3 m²; exterior wall 2.3 m (7.4 m²); 2 window(s) 3.7 m²; WWR 50.0%
  - F0_Office_142: floor 14.4 m²; exterior wall 2.3 m (7.4 m²); 2 window(s) 3.7 m²; WWR 50.0%
  - F0_Office_143: floor 14.3 m²; exterior wall 2.3 m (7.4 m²); 2 window(s) 3.7 m²; WWR 50.0%
  - F0_Office_144: floor 14.4 m²; exterior wall 2.3 m (7.4 m²); 2 window(s) 3.7 m²; WWR 50.0%
  - F0_Office_145: floor 14.3 m²; exterior wall 2.3 m (7.4 m²); 2 window(s) 3.7 m²; WWR 50.0%
  - F0_Office_146: floor 14.3 m²; exterior wall 2.3 m (7.4 m²); 2 window(s) 3.7 m²; WWR 50.0%
  - F0_Office_147: floor 14.4 m²; exterior wall 2.3 m (7.4 m²); 2 window(s) 3.7 m²; WWR 50.0%
  - F0_Office_148: floor 14.3 m²; exterior wall 2.3 m (7.4 m²); 2 window(s) 3.7 m²; WWR 50.0%
  - F0_Office_149: floor 14.3 m²; exterior wall 2.3 m (7.4 m²); 2 window(s) 3.7 m²; WWR 50.0%
  - F0_Office_150: floor 14.3 m²; exterior wall 2.3 m (7.4 m²); 2 window(s) 3.7 m²; WWR 50.0%
  - F0_Office_151: floor 14.4 m²; exterior wall 2.3 m (7.4 m²); 2 window(s) 3.7 m²; WWR 50.0%
  - F0_Office_152: floor 14.3 m²; exterior wall 2.3 m (7.4 m²); 2 window(s) 3.7 m²; WWR 50.0%
  - F0_Office_153: floor 14.3 m²; exterior wall 2.3 m (7.4 m²); 2 window(s) 3.7 m²; WWR 50.0%
  - F0_Office_56: floor 8.9 m²; exterior wall 2.3 m (7.6 m²); 2 window(s) 3.8 m²; WWR 50.0%
  - F0_Office_57: floor 8.9 m²; exterior wall 2.3 m (7.6 m²); 2 window(s) 3.8 m²; WWR 50.0%
  - F0_Office_58: floor 8.9 m²; exterior wall 2.3 m (7.6 m²); 2 window(s) 3.8 m²; WWR 50.0%
  - F0_Office_59: floor 8.9 m²; exterior wall 2.3 m (7.6 m²); 2 window(s) 3.8 m²; WWR 50.0%
  - F0_Office_60: floor 8.9 m²; exterior wall 2.3 m (7.6 m²); 2 window(s) 3.8 m²; WWR 50.0%
  - F0_Office_61: floor 8.9 m²; exterior wall 2.3 m (7.6 m²); 2 window(s) 3.8 m²; WWR 50.0%
  - F0_Office_62: floor 8.9 m²; exterior wall 2.3 m (7.6 m²); 2 window(s) 3.8 m²; WWR 50.0%
  - F0_Office_63: floor 8.9 m²; exterior wall 2.3 m (7.6 m²); 2 window(s) 3.8 m²; WWR 50.0%
  - F0_Office_64: floor 8.9 m²; exterior wall 2.3 m (7.6 m²); 2 window(s) 3.8 m²; WWR 50.0%
  - F0_Office_65: floor 8.9 m²; exterior wall 2.3 m (7.6 m²); 2 window(s) 3.8 m²; WWR 50.0%
  - F0_Office_71: floor 8.2 m²; exterior wall 2.9 m (9.5 m²); 2 window(s) 4.7 m²; WWR 50.0%
  - F0_Office_72: floor 8.2 m²; exterior wall 2.9 m (9.5 m²); 2 window(s) 4.7 m²; WWR 50.0%
  - F0_Office_73: floor 8.2 m²; exterior wall 2.9 m (9.5 m²); 2 window(s) 4.7 m²; WWR 50.0%
  - F0_Office_74: floor 8.2 m²; exterior wall 2.9 m (9.5 m²); 2 window(s) 4.7 m²; WWR 50.0%
  - F0_Office_75: floor 8.2 m²; exterior wall 2.9 m (9.5 m²); 2 window(s) 4.7 m²; WWR 50.0%
  - F0_Office_76: floor 8.2 m²; exterior wall 2.9 m (9.5 m²); 2 window(s) 4.7 m²; WWR 50.0%
  - F0_Office_87: floor 8.2 m²; exterior wall 5.7 m (18.8 m²); 4 window(s) 9.4 m²; WWR 50.0%
  - F0_Office_90: floor 8.2 m²; exterior wall 5.7 m (18.8 m²); 4 window(s) 9.4 m²; WWR 50.0%
  - F0_Restroom men_123: floor 17.9 m²; exterior wall 2.9 m (9.4 m²); 2 window(s) 4.7 m²; WWR 50.0%
  - F0_Restroom men_70: floor 10.8 m²; exterior wall 2.9 m (9.4 m²); 2 window(s) 4.7 m²; WWR 50.0%
  - F0_Restroom men_81: floor 9.3 m²; exterior wall 3.4 m (11.0 m²); 3 window(s) 5.5 m²; WWR 50.0%
  - F0_Restroom women_126: floor 17.9 m²; exterior wall 2.9 m (9.4 m²); 2 window(s) 4.7 m²; WWR 50.0%
  - F0_Restroom women_73: floor 10.8 m²; exterior wall 2.9 m (9.4 m²); 2 window(s) 4.7 m²; WWR 50.0%
  - F0_Restroom women_84: floor 9.3 m²; exterior wall 3.4 m (11.0 m²); 3 window(s) 5.5 m²; WWR 50.0%
  - F0_Stairs_121: floor 30.1 m²; exterior wall 4.8 m (15.9 m²); 4 window(s) 7.9 m²; WWR 50.0%
  - F0_Stairs_68: floor 10.6 m²; exterior wall 2.8 m (9.3 m²); 2 window(s) 4.6 m²; WWR 50.0%
  - F0_Stairs_79: floor 7.8 m²; exterior wall 2.8 m (9.3 m²); 2 window(s) 4.6 m²; WWR 50.0%
  - F0_Storage_127: floor 29.3 m²; exterior wall 4.6 m (15.2 m²); 4 window(s) 7.6 m²; WWR 50.0%
  - F0_Storage_85: floor 16.8 m²; exterior wall 5.9 m (19.3 m²); 5 window(s) 9.6 m²; WWR 50.0%
  - F4_Meeting_101: floor 15.4 m²; exterior wall 8.3 m (27.0 m²); 7 window(s) 13.5 m²; WWR 50.0%
  - F4_Meeting_153: floor 30.5 m²; exterior wall 11.8 m (38.6 m²); 10 window(s) 19.3 m²; WWR 50.0%
  - F4_Office_105: floor 16.9 m²; exterior wall 4.4 m (14.4 m²); 4 window(s) 7.2 m²; WWR 50.0%
  - F4_Office_145: floor 11.9 m²; exterior wall 3.1 m (10.1 m²); 3 window(s) 5.0 m²; WWR 50.0%
  - F4_Office_149: floor 11.9 m²; exterior wall 3.1 m (10.1 m²); 3 window(s) 5.0 m²; WWR 50.0%
  - F4_Office_157: floor 16.6 m²; exterior wall 2.6 m (8.6 m²); 2 window(s) 4.3 m²; WWR 50.0%
  - F4_Office_161: floor 16.6 m²; exterior wall 2.6 m (8.6 m²); 2 window(s) 4.3 m²; WWR 50.0%
  - F4_Office_97: floor 11.0 m²; exterior wall 3.9 m (12.6 m²); 3 window(s) 6.3 m²; WWR 50.0%
  - F4_OpenSpace_109: floor 22.8 m²
  - F4_OpenSpace_165: floor 41.5 m²
Zone adjacency (shared interzone walls):
  - F0_Breakroom_120 ↔ F0_Corridor_122
  - F0_Breakroom_120 ↔ F0_Office_139
  - F0_Breakroom_120 ↔ F0_Stairs_121
  - F0_Breakroom_67 ↔ F0_Corridor_69
  - F0_Breakroom_67 ↔ F0_Office_60
  - F0_Breakroom_67 ↔ F0_Stairs_68
  - F0_Breakroom_78 ↔ F0_Corridor_80
  - F0_Breakroom_78 ↔ F0_Office_73
  - F0_Breakroom_78 ↔ F0_Stairs_79
  - F0_Corridor_119 ↔ F0_Corridor_122
  - F0_Corridor_119 ↔ F0_Office_134
  - F0_Corridor_119 ↔ F0_Office_135
  - F0_Corridor_119 ↔ F0_Office_136
  - F0_Corridor_119 ↔ F0_Office_137
  - F0_Corridor_119 ↔ F0_Office_138
  - F0_Corridor_119 ↔ F0_Office_139
  - F0_Corridor_119 ↔ F0_Office_140
  - F0_Corridor_119 ↔ F0_Office_141
  - F0_Corridor_119 ↔ F0_Office_142
  - F0_Corridor_119 ↔ F0_Office_143
  - F0_Corridor_119 ↔ F0_Office_144
  - F0_Corridor_119 ↔ F0_Office_145
  - F0_Corridor_122 ↔ F0_Corridor_139
  - F0_Corridor_122 ↔ F0_Lift_124
  - F0_Corridor_122 ↔ F0_Restroom men_123
  - F0_Corridor_122 ↔ F0_Restroom women_126
  - F0_Corridor_122 ↔ F0_Stairs_121
  - F0_Corridor_139 ↔ F0_Meeting_133
  - F0_Corridor_139 ↔ F0_Office_146
  - F0_Corridor_139 ↔ F0_Office_147
  - F0_Corridor_139 ↔ F0_Office_148
  - F0_Corridor_139 ↔ F0_Office_149
  - F0_Corridor_139 ↔ F0_Office_150
  - F0_Corridor_139 ↔ F0_Office_151
  - F0_Corridor_139 ↔ F0_Office_152
  - F0_Corridor_139 ↔ F0_Office_153
  - F0_Corridor_139 ↔ F0_Storage_127
  - F0_Corridor_139 ↔ F4_OpenSpace_165
  - F0_Corridor_66 ↔ F0_Corridor_69
  - F0_Corridor_66 ↔ F0_Office_56
  - F0_Corridor_66 ↔ F0_Office_57
  - F0_Corridor_66 ↔ F0_Office_58
  - F0_Corridor_66 ↔ F0_Office_59
  - F0_Corridor_66 ↔ F0_Office_60
  - F0_Corridor_66 ↔ F0_Office_61
  - F0_Corridor_66 ↔ F0_Office_62
  - F0_Corridor_66 ↔ F0_Office_63
  - F0_Corridor_66 ↔ F0_Office_64
  - F0_Corridor_66 ↔ F0_Office_65
  - F0_Corridor_66 ↔ F4_OpenSpace_165
  - F0_Corridor_69 ↔ F0_Lift_71
  - F0_Corridor_69 ↔ F0_Restroom men_70
  - F0_Corridor_69 ↔ F0_Restroom women_73
  - F0_Corridor_69 ↔ F0_Stairs_68
  - F0_Corridor_69 ↔ F4_OpenSpace_109
  - F0_Corridor_77 ↔ F0_Corridor_80
  - F0_Corridor_77 ↔ F0_Office_71
  - F0_Corridor_77 ↔ F0_Office_72
  - F0_Corridor_77 ↔ F0_Office_73
  - F0_Corridor_77 ↔ F0_Office_74
  - F0_Corridor_77 ↔ F0_Office_75
  - F0_Corridor_77 ↔ F0_Office_76
  - F0_Corridor_77 ↔ F4_OpenSpace_109
  - F0_Corridor_80 ↔ F0_Corridor_91
  - F0_Corridor_80 ↔ F0_Lift_82
  - F0_Corridor_80 ↔ F0_Restroom men_81
  - F0_Corridor_80 ↔ F0_Restroom women_84
  - F0_Corridor_80 ↔ F0_Stairs_79
  - F0_Corridor_91 ↔ F0_Meeting_88
  - F0_Corridor_91 ↔ F0_Office_87
  - F0_Corridor_91 ↔ F0_Office_90
  - F0_Corridor_91 ↔ F0_Storage_85
  - F0_HVAC_125 ↔ F0_Lift_124
  - F0_HVAC_125 ↔ F0_Restroom men_123
  - F0_HVAC_125 ↔ F0_Restroom women_126
  - F0_HVAC_72 ↔ F0_Lift_71
  - F0_HVAC_72 ↔ F0_Restroom men_70
  - F0_HVAC_72 ↔ F0_Restroom women_73
  - F0_HVAC_83 ↔ F0_Lift_82
  - F0_HVAC_83 ↔ F0_Restroom men_81
  - F0_HVAC_83 ↔ F0_Restroom women_84
  - F0_Lift_124 ↔ F0_Restroom men_123
  - F0_Lift_124 ↔ F0_Restroom women_126
  - F0_Lift_71 ↔ F0_Restroom men_70
  - F0_Lift_71 ↔ F0_Restroom women_73
  - F0_Lift_82 ↔ F0_Restroom men_81
  - F0_Lift_82 ↔ F0_Restroom women_84
  - F0_Meeting_133 ↔ F0_Office_150
  - F0_Meeting_133 ↔ F0_Restroom women_126
  - F0_Meeting_88 ↔ F0_Office_90
  - F0_Meeting_88 ↔ F0_Restroom women_84
  - F0_Office_134 ↔ F0_Office_135
  - F0_Office_135 ↔ F0_Office_136
  - F0_Office_136 ↔ F0_Office_137
  - F0_Office_137 ↔ F0_Office_138
  - F0_Office_138 ↔ F0_Office_139
  - F0_Office_140 ↔ F0_Office_141
  - F0_Office_141 ↔ F0_Office_142
  - F0_Office_142 ↔ F0_Office_143
  - F0_Office_143 ↔ F0_Office_144
  - F0_Office_144 ↔ F0_Office_145
  - F0_Office_145 ↔ F0_Restroom men_123
  - F0_Office_146 ↔ F0_Office_147
  - F0_Office_146 ↔ F0_Storage_127
  - F0_Office_147 ↔ F0_Office_148
  - F0_Office_148 ↔ F0_Office_149
  - F0_Office_149 ↔ F4_Office_161
  - F0_Office_150 ↔ F0_Office_151
  - F0_Office_151 ↔ F0_Office_152
  - F0_Office_152 ↔ F0_Office_153
  - F0_Office_153 ↔ F4_OpenSpace_165
  - F0_Office_56 ↔ F0_Office_57
  - F0_Office_56 ↔ F4_Office_145
  - F0_Office_57 ↔ F0_Office_58
  - F0_Office_58 ↔ F0_Office_59
  - F0_Office_59 ↔ F0_Office_60
  - F0_Office_61 ↔ F0_Office_62
  - F0_Office_61 ↔ F4_OpenSpace_165
  - F0_Office_62 ↔ F0_Office_63
  - F0_Office_63 ↔ F0_Office_64
  - F0_Office_64 ↔ F0_Office_65
  - F0_Office_65 ↔ F0_Restroom men_70
  - F0_Office_71 ↔ F0_Office_72
  - F0_Office_71 ↔ F4_Office_97
  - F0_Office_72 ↔ F0_Office_73
  - F0_Office_74 ↔ F0_Office_75
  - F0_Office_74 ↔ F4_OpenSpace_109
  - F0_Office_75 ↔ F0_Office_76
  - F0_Office_76 ↔ F0_Restroom men_81
  - F0_Office_87 ↔ F0_Storage_85
  - F0_Restroom women_73 ↔ F4_OpenSpace_109
  - F0_Stairs_121 ↔ F0_Storage_127
  - F0_Stairs_68 ↔ F4_Office_105
  - F0_Stairs_79 ↔ F0_Storage_85
  - F4_Meeting_101 ↔ F4_Office_105
  - F4_Meeting_101 ↔ F4_Office_97
  - F4_Meeting_101 ↔ F4_OpenSpace_109
  - F4_Meeting_153 ↔ F4_Office_149
  - F4_Meeting_153 ↔ F4_Office_157
  - F4_Meeting_153 ↔ F4_OpenSpace_165
  - F4_Office_105 ↔ F4_OpenSpace_109
  - F4_Office_145 ↔ F4_Office_149
  - F4_Office_145 ↔ F4_OpenSpace_165
  - F4_Office_149 ↔ F4_OpenSpace_165
  - F4_Office_157 ↔ F4_Office_161
  - F4_Office_157 ↔ F4_OpenSpace_165
  - F4_Office_161 ↔ F4_OpenSpace_165
  - F4_Office_97 ↔ F4_OpenSpace_109